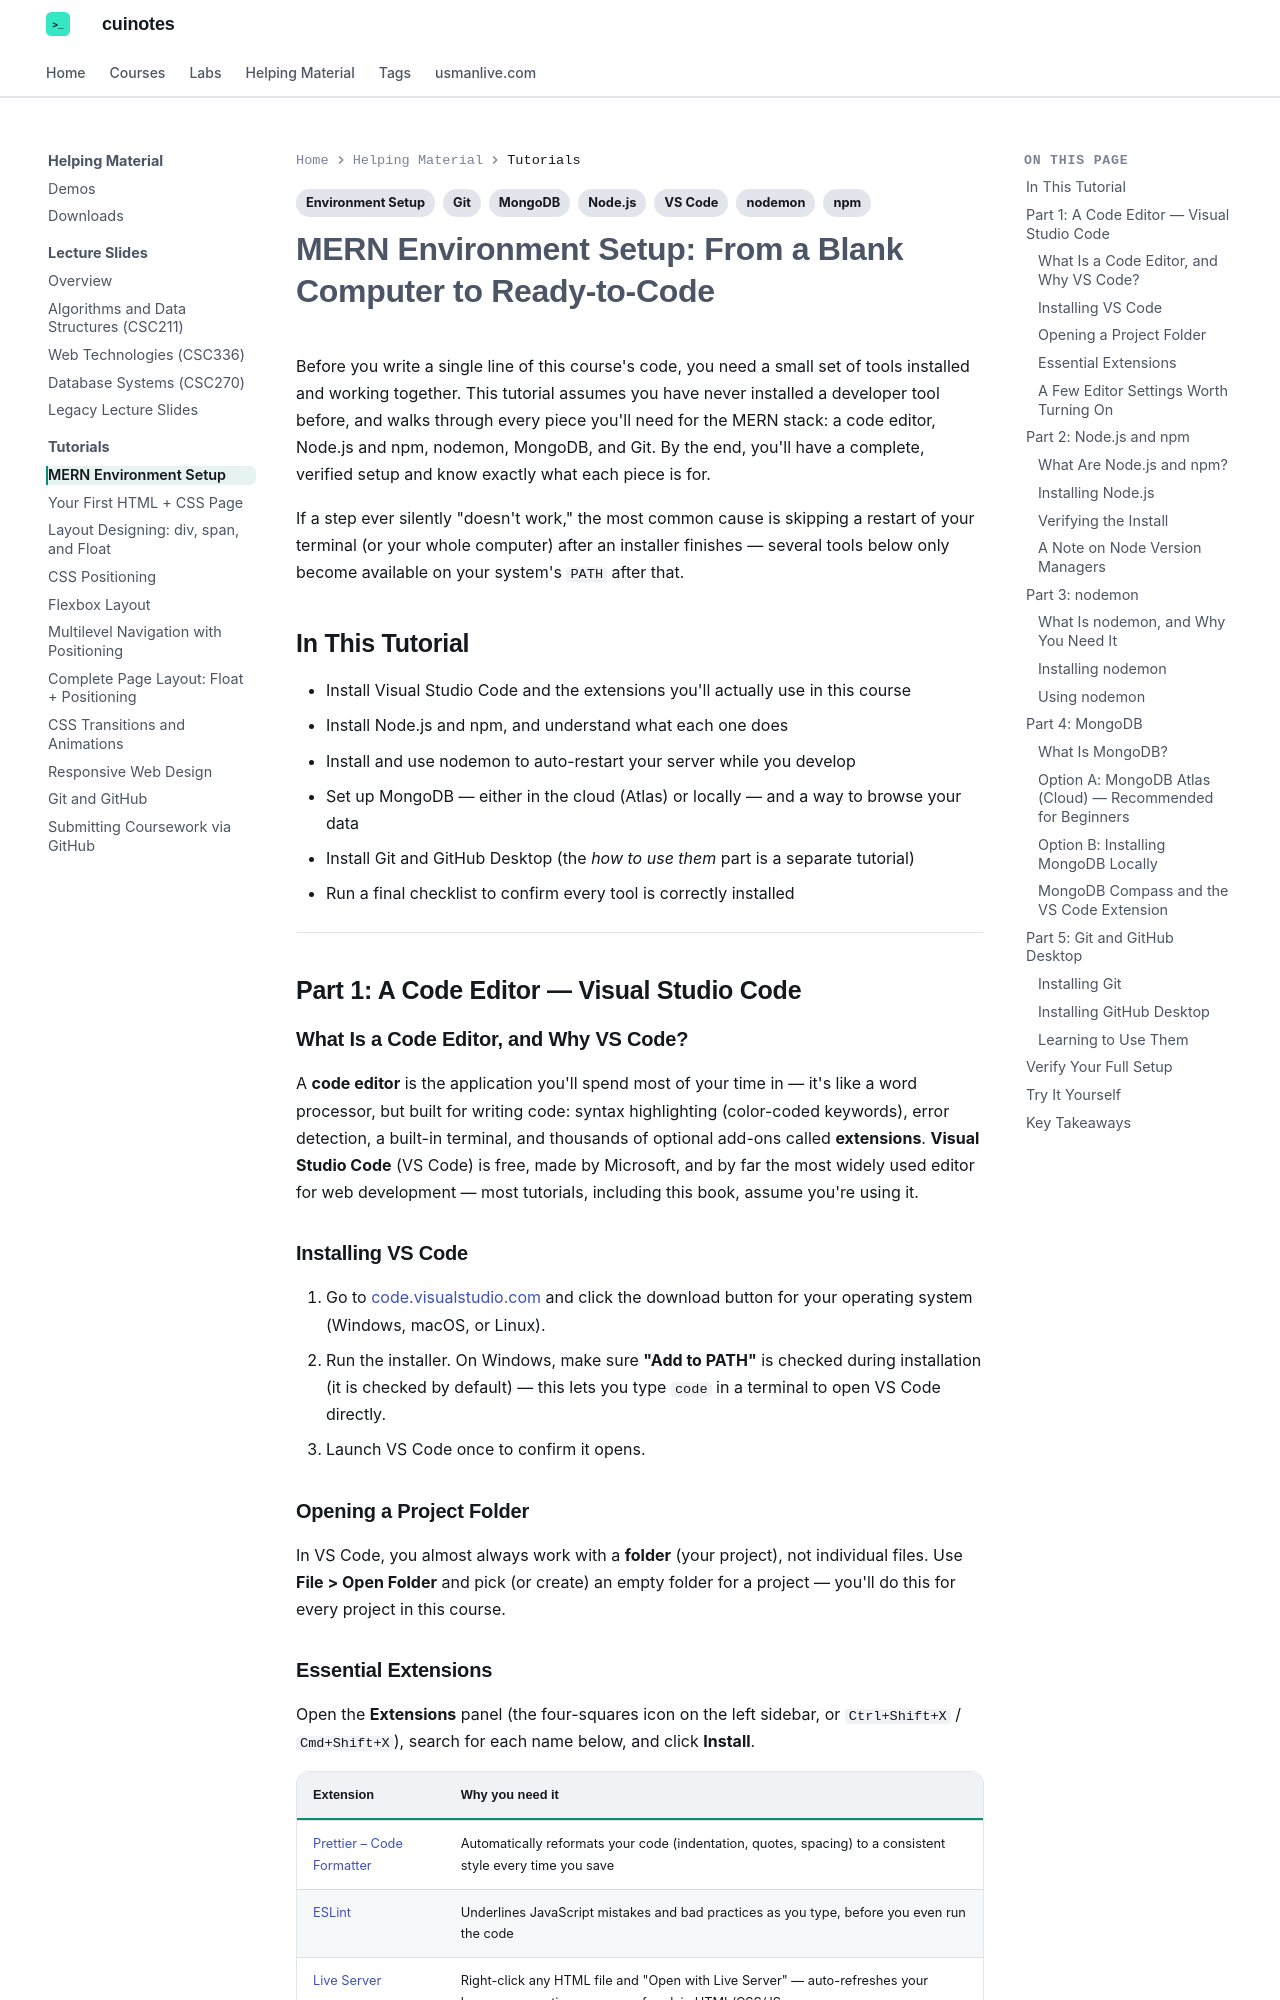

repository: mua22/mern-web-book · page: tutorials/environment-setup/index.html · generator: mkdocs

---
title: "Tutorial: MERN Environment Setup"
tags:
  - Environment Setup
  - VS Code
  - Node.js
  - npm
  - nodemon
  - MongoDB
  - Git
---

# MERN Environment Setup: From a Blank Computer to Ready-to-Code

Before you write a single line of this course's code, you need a small set of tools
installed and working together. This tutorial assumes you have never installed a
developer tool before, and walks through every piece you'll need for the MERN stack: a
code editor, Node.js and npm, nodemon, MongoDB, and Git. By the end, you'll have a
complete, verified setup and know exactly what each piece is for.

If a step ever silently "doesn't work," the most common cause is skipping a restart of
your terminal (or your whole computer) after an installer finishes — several tools below
only become available on your system's `PATH` after that.

## In This Tutorial

- Install Visual Studio Code and the extensions you'll actually use in this course
- Install Node.js and npm, and understand what each one does
- Install and use nodemon to auto-restart your server while you develop
- Set up MongoDB — either in the cloud (Atlas) or locally — and a way to browse your data
- Install Git and GitHub Desktop (the *how to use them* part is a separate tutorial)
- Run a final checklist to confirm every tool is correctly installed

---

## Part 1: A Code Editor — Visual Studio Code

### What Is a Code Editor, and Why VS Code?

A **code editor** is the application you'll spend most of your time in — it's like a word
processor, but built for writing code: syntax highlighting (color-coded keywords), error
detection, a built-in terminal, and thousands of optional add-ons called **extensions**.
**Visual Studio Code** (VS Code) is free, made by Microsoft, and by far the most widely
used editor for web development — most tutorials, including this book, assume you're
using it.

### Installing VS Code

1. Go to [code.visualstudio.com](https://code.visualstudio.com/) and click the download
   button for your operating system (Windows, macOS, or Linux).
2. Run the installer. On Windows, make sure **"Add to PATH"** is checked during
   installation (it is checked by default) — this lets you type `code` in a terminal to
   open VS Code directly.
3. Launch VS Code once to confirm it opens.

### Opening a Project Folder

In VS Code, you almost always work with a **folder** (your project), not individual
files. Use **File > Open Folder** and pick (or create) an empty folder for a project —
you'll do this for every project in this course.
